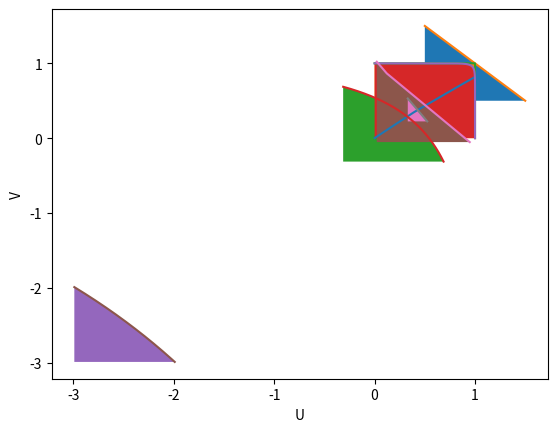

Write Python code to recreate this figure.
import numpy as np
from scipy.spatial.distance import cdist
import matplotlib.pyplot as plt


np.random.seed(777)
d = 8
nbx = 50
nby = 30

rg = .8
rs = .6
r  = .7

n_x = np.ones(nbx)
m_y = np.ones(nby)
ξ_x_k = np.random.rand(nbx,d)
ζ_y_k = np.random.rand(nby,d)

α_x_y = np.zeros((nbx,nby))
γ_x_y = np.zeros((nbx,nby))
for x in range(nbx):
    for y in range(nby):
        α_x_y[x,y] = -  np.linalg.norm(ξ_x_k[x,6:7]-ζ_y_k[y,6:7])-5
        γ_x_y[x,y] = 10+5*(np.sum( (ξ_x_k[x,0:3]*ζ_y_k[y,0:3])**rg )**(r/rg)+(  np.sum(  ξ_x_k[x,3:6]*ζ_y_k[y,3:6] )**rs )**(r/rs))**r
        
Φ_x_y = α_x_y + γ_x_y

lower_bracket = np.array([0, 9.701, 39.476, 84.201, 160.726, 204.101, 510.300])/100
marginal_tax =  np.array([.1,.12,   .22,    .24,    .32,     .35,     .37    ])
tax_on_previous_brackets = np.zeros(lower_bracket.size)
for i in range(1,lower_bracket.size):
    tax_on_previous_brackets[i] = tax_on_previous_brackets[i-1] + marginal_tax[i-1]*(lower_bracket[i]-lower_bracket[i-1])
    
N_k = np.append(0,marginal_tax*lower_bracket - tax_on_previous_brackets ) 
τ_k = np.append(0,marginal_tax)
nbk =N_k.size

TaxPaid = np.vectorize(lambda g : max(g*τ_k -N_k))
NetFromGross = np.vectorize(lambda g : min(N_k+g*(1-τ_k)))

gs = np.arange(0,1,0.01)
ts = NetFromGross(gs)
plt.plot(gs,ts)
plt.ylabel('Tax paid')
plt.show()

Ucalf = lambda D: (lambda w: -D(0,-w) )
Vcalf = lambda D: (lambda w: -D(w,0) )

def plot_feasible(D,range = (-1,1)):
    δs = np.linspace(range[0],range[1],num=500)
    Ucal,Vcal = np.vectorize(Ucalf(D)),np.vectorize(Vcalf(D))
    us = [Ucal(δ) for δ in δs]
    vs = [Vcal(δ) for δ in δs]
    plt.plot(us,vs)
    plt.xlabel('U')
    plt.ylabel('V')
    plt.fill(us+[np.min(us)],vs+[np.min(vs)])
    
    plt.show()


def create_D_TU(Φ):
    return (lambda U,V : (U+V - Φ)/2)

plot_feasible(create_D_TU(2))

def create_D_NTU(α,γ):
    return (lambda U,V : np.maximum(U - α ,V -γ ))

plot_feasible(create_D_NTU(1,1))

def create_D_LTU(α,γ,λ):
    return (lambda U,V : λ*(U-α)+(1-λ)*(V-γ))
gross_wages = lower_bracket / 10
net_wages = NetFromGross(lower_bracket)/10
D_LTUs = [create_D_LTU(  net_wages[i] , 1 - gross_wages[i], 1/(2-marginal_tax[i]) ) for i in range(len(marginal_tax))]

def create_D_ETU(α,γ,τ):
    return (lambda U,V : τ * np.log(np.exp( (U - α ) / τ ) + np.exp ((V -γ ) / τ )) )

plot_feasible(create_D_ETU(1,1,1))


plot_feasible(create_D_ETU(1,1,0.05))

plot_feasible(create_D_ETU(1,1,5))

def create_D_union(Dlist):
    return (lambda U,V : min([D(U,V) for D in Dlist]) )

plot_feasible(create_D_union(D_LTUs))

def create_D_inter(Dlist):
    return (lambda U,V : max([D(U,V) for D in Dlist]) )

plot_feasible(create_D_inter(D_LTUs),range=(-0.2,0.3))

λ_k = 1 / (2-τ_k)
ν_k = (1-τ_k) / (2-τ_k)
Φ_k_x_y = np.zeros((nbk,nbx,nby))
for k in range(nbk):
    for x in range(nbx):
        for y in range(nby):
            Φ_k_x_y[k,x,y] = λ_k[k]*(α_x_y[x,y]+N_k[k])+ν_k[k] * γ_x_y[x,y]

class GKW_model:    
    def __init__(self):
        self.n_x = n_x
        self.m_y = m_y
        self.nbx = n_x.size
        self.nby = m_y.size
        self.eq_μ_x0 = np.array([])
        self.eq_μ_0y = np.array([])
        self.eq_μ_x_y = np.array([])
        self.eq_deltamarg_x = np.array([])
        self.eq_deltamarg_y = np.array([])
        self.eq_deltainvmarg_x = np.array([])
        self.eq_deltainvmarg_y = np.array([])
        self.comp_code = -1
        self.comp_nbsteps = -1
        self.comp_time = -1.0
                

    def Mxy(self,x,y,μx0,μ0y):
        return(np.min(μx0**λ_k * μ0y**ν_k * np.exp(Φ_k_x_y[:,x,y]) ))
        
    def M_x_y(self,μ_x0,μ_0y):
        μ_x_y = np.zeros((self.nbx,self.nby))
        for x in range(self.nbx):
            for y in range(self.nby):
                μ_x_y[x,y] = self.Mxy(x,y,μ_x0[x],μ_0y[y])
        return(μ_x_y)

#############
mkt = GKW_model()
μ_x0 = np.ones(nbx)
μ_0y = np.ones(nby)

mkt.M_x_y(μ_x0,μ_0y)[0:min(nbx,5),0:min(nby,5)]

def marginx(self,x,μx0,μ_0y):
    nx = μx0
    for y in range(nby):
        nx +=  self.Mxy(x,y,μx0,μ_0y[y])
    return(nx)
                                             
def marginy(self,y,μ_x0,μ0y):
    my = μ0y
    for x in range(nbx):
        my += self.Mxy(x,y,μ_x0[x],μ0y)
    return(my)


GKW_model.marginx = marginx
GKW_model.marginy = marginy

def margin_x(self,μ_x0,μ_0y):
    μ_x_y = self.M_x_y(μ_x0,μ_0y)
    return(μ_x0+np.sum(μ_x_y,axis = 1))

def margin_y(self,μ_x0,μ_0y):
    μ_x_y = self.M_x_y(μ_x0,μ_0y)
    return(μ_0y+np.sum(μ_x_y,axis = 0))

GKW_model.margin_x = margin_x
GKW_model.margin_y = margin_y

#############
mkt.marginx(0,μ_x0[0],μ_0y) #[0:min(nbx,5)]

import scipy.optimize as opt

def invmarginx(self,x,μ_0y):    
    newμx0 = opt.brentq(lambda theμx0 : self.marginx(x,theμx0,μ_0y)-self.n_x[x],0,self.n_x[x])
    return(newμx0)

def invmarginy(self,y,μ_x0):    
    newμ0y = opt.brentq(lambda theμ0y : self.marginy(y,μ_x0,theμ0y)-self.m_y[y],0,self.m_y[y])
    return(newμ0y )

GKW_model.invmarginx = invmarginx
GKW_model.invmarginy = invmarginy

#############
print(mkt.invmarginx(0,μ_0y)) #[0:min(nbx,5)])
print(mkt.invmarginy(0,μ_x0)) #[0:min(nby,5)])

from time import time

def solveIPFP(self, maxit = 1000,maxvaltol=1e-5,maxsteptol=1e-9,output=0):
    start_time = time()
    code = 0
    deltainvmarg_x = np.zeros(self.nbx)
    deltainvmarg_y = np.zeros(self.nby)
    μ_x0 = np.copy(self.n_x)
    μ_0y = np.zeros(self.nby)
    for i in range(maxit):
        for y in range(self.nby):
            newμ0y = self.invmarginy(y,μ_x0)
            deltainvmarg_y[y] = newμ0y - μ_0y[y]
            μ_0y[y] = newμ0y
        for x in range(self.nbx):
            newμx0 = self.invmarginx(x,μ_0y)
            deltainvmarg_x[x] = newμx0 - μ_x0[x]
            μ_x0[x] = newμx0
        
        deltamarg_x = self.margin_x(μ_x0,μ_0y) - n_x
        deltamarg_y = self.margin_y(μ_x0,μ_0y) - m_y
        #print(deltainvmarg_x)
        #print(deltainvmarg_y)
        #print(np.append(deltainvmarg_x,deltainvmarg_y))
        steptol = np.max(np.abs( np.append(deltainvmarg_x,deltainvmarg_y) ) ) 
        valtol = np.max(np.abs(np.append(deltamarg_x,deltamarg_y)) )
        
        if output > 1 :
            print("μ_x0=",μ_x0)
        if valtol < maxvaltol :
            code = 0
            break
        if steptol < maxsteptol :
            code = 1
            break
        code = 2
    comp_time = time() - start_time
    if output > 0 :
        print( 'IPFP converged in', i, 'iterations and ',comp_time,' seconds.')
        #print('Value of μ_x0=",μ_x0)
        print('Max absolute margin discrepancy=', valtol)            
        print('Max absolute update discrepancy =',steptol)
        print('Code =',code)

    self.eq_μ_x0 = μ_x0
    self.eq_μ_0y = μ_0y
    self.eq_μ_x_y = self.M_x_y(μ_x0,μ_0y)
    self.eq_deltamarg_x = deltamarg_x
    self.eq_deltamarg_y = deltamarg_y
    self.eq_deltainvmarg_x = deltainvmarg_x
    self.eq_deltainvmarg_y = deltainvmarg_y
    self.comp_code = code
    self.comp_nbsteps = i
    self.comp_time = comp_time
    return code

    
GKW_model.solveIPFP = solveIPFP
#############
res=mkt.solveIPFP(output=1,maxvaltol=1e-6,maxsteptol=1e-9)  

nw_x_y = np.log(mkt.eq_μ_x_y / np.repeat(mkt.eq_μ_x0.reshape(-1,1),nby,axis=1) ) - α_x_y
gw_x_y = γ_x_y - np.log(mkt.eq_μ_x_y / np.repeat(mkt.eq_μ_0y.reshape(1,-1),nbx,axis=0) )

nw_x = np.sum(nw_x_y * mkt.eq_μ_x_y,axis = 1) / n_x
gw_x = np.sum(gw_x_y * mkt.eq_μ_x_y,axis = 1) / n_x
print('New wages:')
print(nw_x)
print('Gross wages:')
print(gw_x)